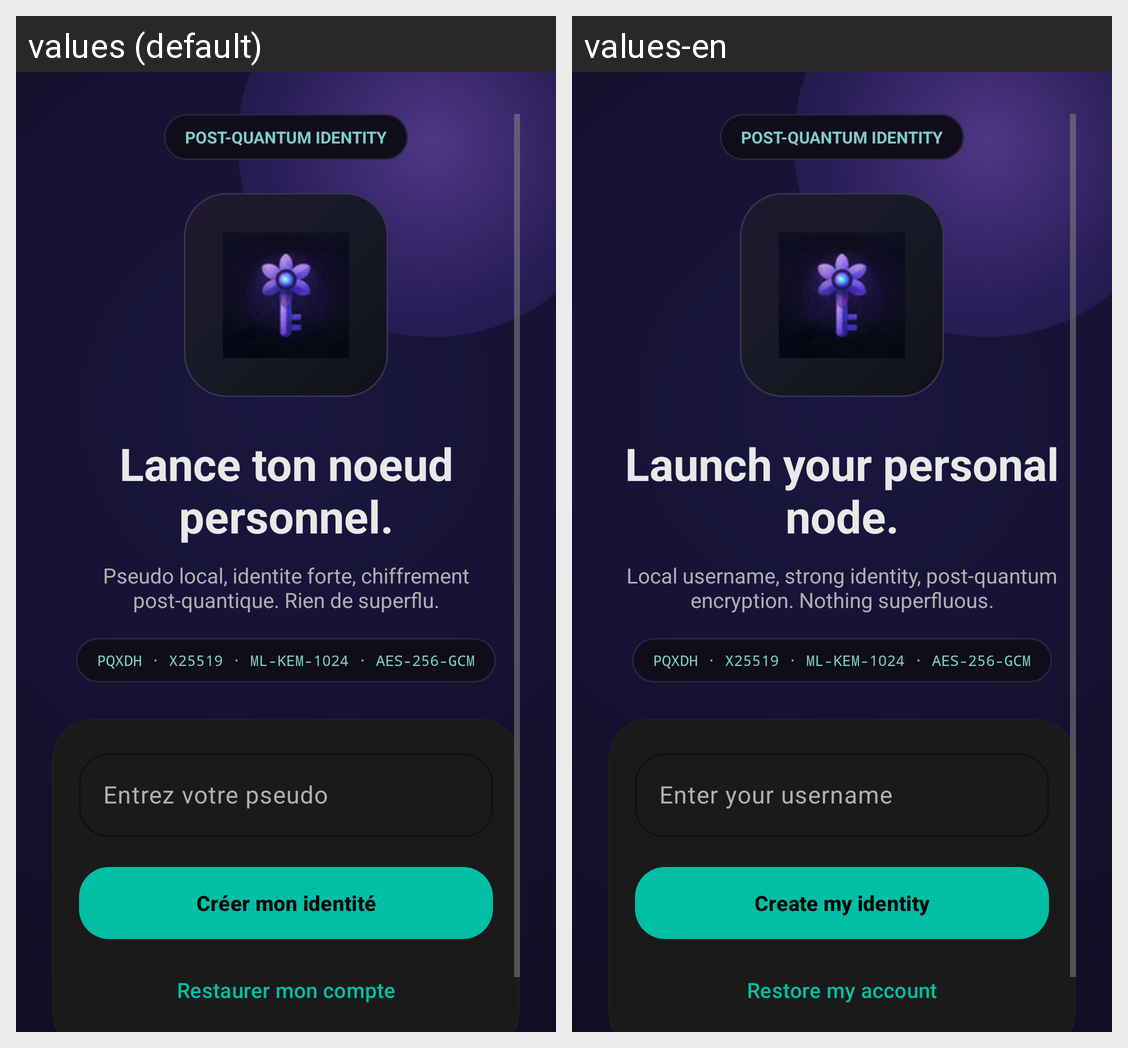

Translations of the strings shown on this Android screen, per locale in the grid:
Android screen res/layout/fragment_onboarding.xml rendered under 2 locales, left to right: values (default), values-en. Device: Nexus 5 (rendered at 1080×1920; each locale shown at half size, 540×960, under a caption strip naming it); theme Theme.Fialka.
Strings drawn on this screen, with the default value and each locale's value (text and hints the layout hard-codes, and strings that could not be matched under every locale, appear in the picture but are not listed):

onboarding_eyebrow
  values: POST-QUANTUM IDENTITY
  values-en: POST-QUANTUM IDENTITY

onboarding_title_alt
  values: Lance ton noeud personnel.
  values-en: Launch your personal node.

onboarding_subtitle_alt
  values: Pseudo local, identite forte, chiffrement post-quantique. Rien de superflu.
  values-en: Local username, strong identity, post-quantum encryption. Nothing superfluous.

onboarding_crypto_badge
  values: PQXDH · X25519 · ML-KEM-1024 · AES-256-GCM
  values-en: PQXDH · X25519 · ML-KEM-1024 · AES-256-GCM

enter_display_name
  values: Entrez votre pseudo
  values-en: Enter your username

create_identity
  values: Créer mon identité
  values-en: Create my identity

restore_identity
  values: Restaurer mon compte
  values-en: Restore my account
